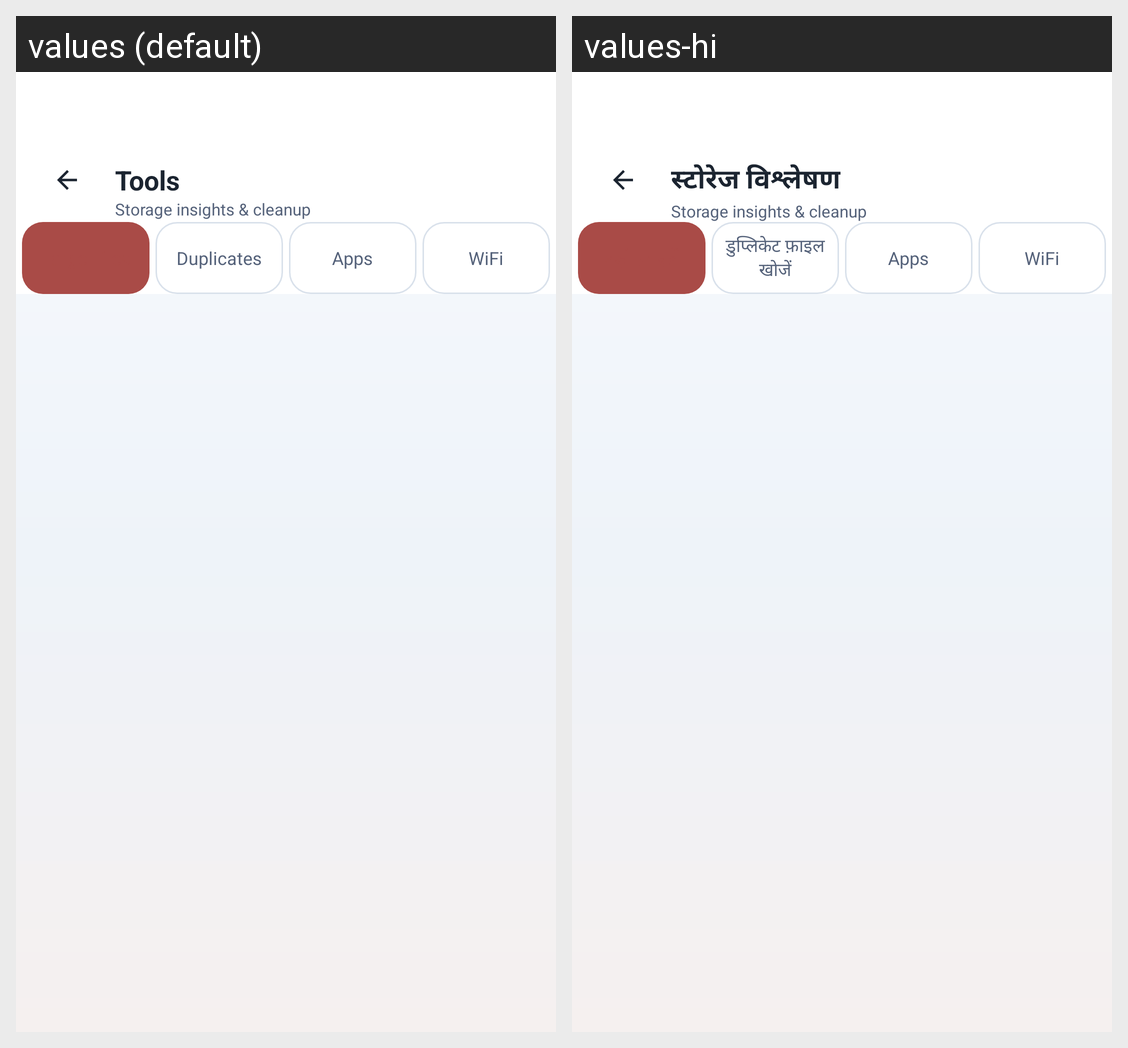

The same Android screen rendered under two of its app's locales, left to right. List the strings drawn on it with the default value and each locale's translation.
Android screen res/layout/activity_analyzer.xml rendered under 2 locales, left to right: values (default), values-hi. Device: Nexus 5 (rendered at 1080×1920; each locale shown at half size, 540×960, under a caption strip naming it); theme Theme.ArtrawFiles.
Strings drawn on this screen, with the default value and each locale's value (text and hints the layout hard-codes, and strings that could not be matched under every locale, appear in the picture but are not listed):

nav_analysis
  values: Tools
  values-hi: स्टोरेज विश्लेषण

action_duplicates
  values: Duplicates
  values-hi: डुप्लिकेट फ़ाइल खोजें
